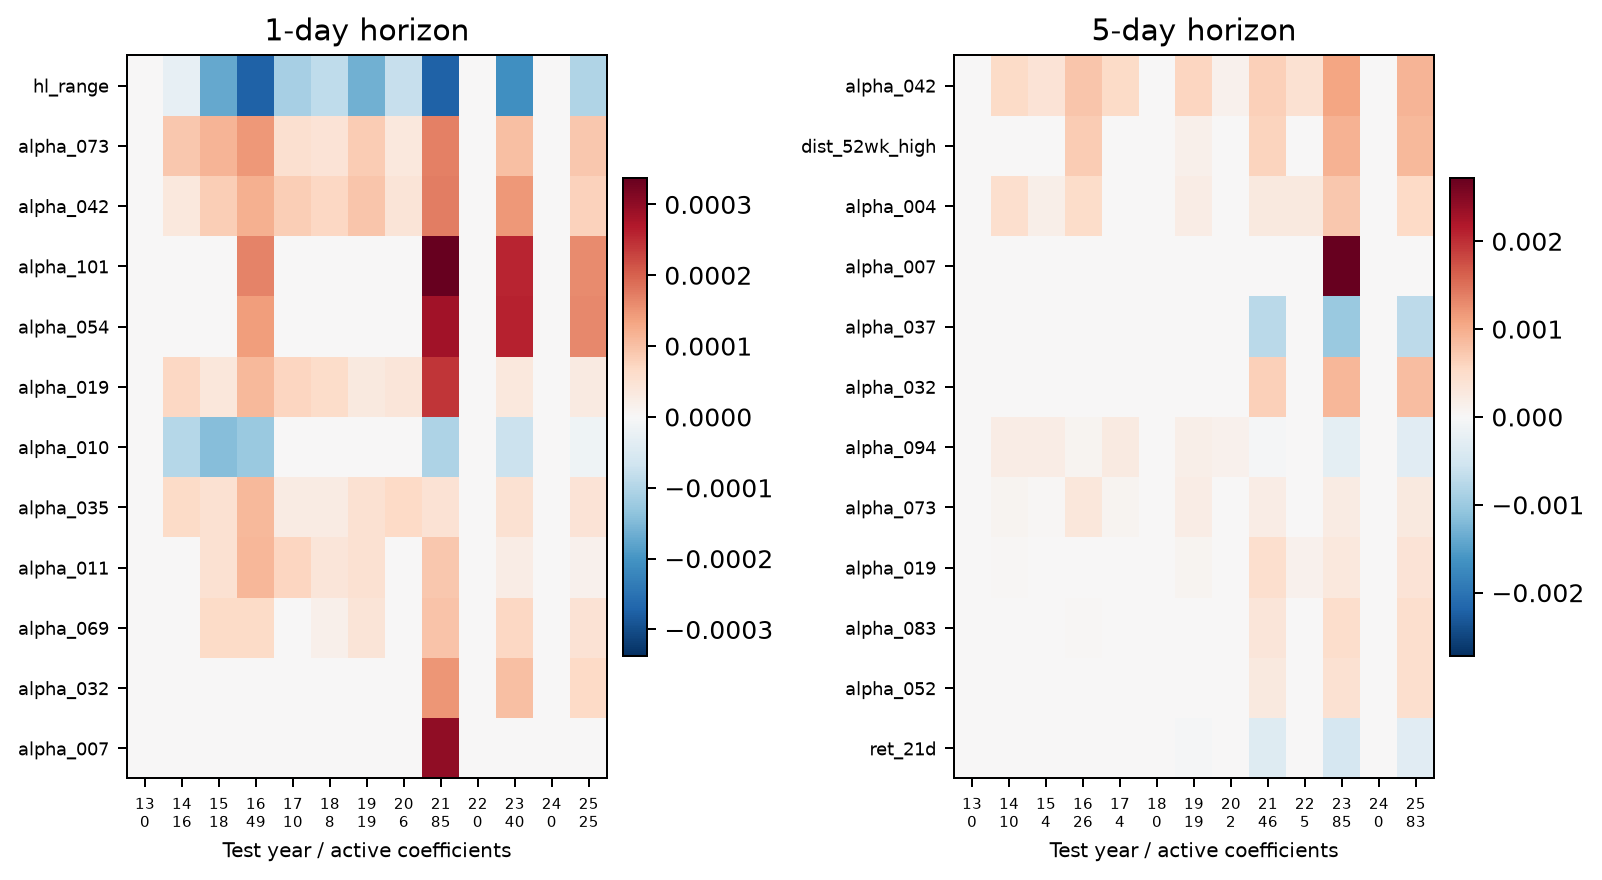

Values plotted in this chart, from the file beside it:
horizon, feature, test_year, coefficient
1, hl_range, 2013, 0.0
1, hl_range, 2014, -2.7689027095125028e-05
1, hl_range, 2015, -0.0001737
1, hl_range, 2016, -0.0002721
1, hl_range, 2017, -0.0001109
1, hl_range, 2018, -8.674727523924271e-05
1, hl_range, 2019, -0.0001625
1, hl_range, 2020, -7.706746476034392e-05
1, hl_range, 2021, -0.0002736
1, hl_range, 2022, 0.0
1, hl_range, 2023, -0.0002076
1, hl_range, 2024, 0.0
1, hl_range, 2025, -0.0001005
1, alpha_073, 2013, 0.0
1, alpha_073, 2014, 9.224477667442438e-05
1, alpha_073, 2015, 0.0001145
1, alpha_073, 2016, 0.0001454
1, alpha_073, 2017, 5.403650443266174e-05
1, alpha_073, 2018, 4.6743775085694225e-05
1, alpha_073, 2019, 8.484625029430592e-05
1, alpha_073, 2020, 3.4566306240577365e-05
1, alpha_073, 2021, 0.0001698
1, alpha_073, 2022, 0.0
1, alpha_073, 2023, 0.0001027
1, alpha_073, 2024, 0.0
1, alpha_073, 2025, 9.096286239291118e-05
1, alpha_042, 2013, 0.0
1, alpha_042, 2014, 3.6573234312780784e-05
1, alpha_042, 2015, 8.30435523789352e-05
1, alpha_042, 2016, 0.0001188
1, alpha_042, 2017, 8.426882073930067e-05
1, alpha_042, 2018, 6.968857604297356e-05
1, alpha_042, 2019, 9.435615731460313e-05
1, alpha_042, 2020, 4.4521424007845615e-05
1, alpha_042, 2021, 0.0001718
1, alpha_042, 2022, 0.0
1, alpha_042, 2023, 0.0001456
1, alpha_042, 2024, 0.0
1, alpha_042, 2025, 7.891706478105536e-05
1, alpha_101, 2013, 0.0
1, alpha_101, 2014, 0.0
1, alpha_101, 2015, 0.0
1, alpha_101, 2016, 0.0001664
1, alpha_101, 2017, 0.0
1, alpha_101, 2018, 0.0
1, alpha_101, 2019, 0.0
1, alpha_101, 2020, 0.0
1, alpha_101, 2021, 0.0003378
1, alpha_101, 2022, 0.0
1, alpha_101, 2023, 0.0002562
1, alpha_101, 2024, 0.0
1, alpha_101, 2025, 0.0001587
1, alpha_054, 2013, 0.0
1, alpha_054, 2014, 0.0
1, alpha_054, 2015, 0.0
1, alpha_054, 2016, 0.0001413
1, alpha_054, 2017, 0.0
1, alpha_054, 2018, 0.0
1, alpha_054, 2019, 0.0
1, alpha_054, 2020, 0.0
... 252 more rows
